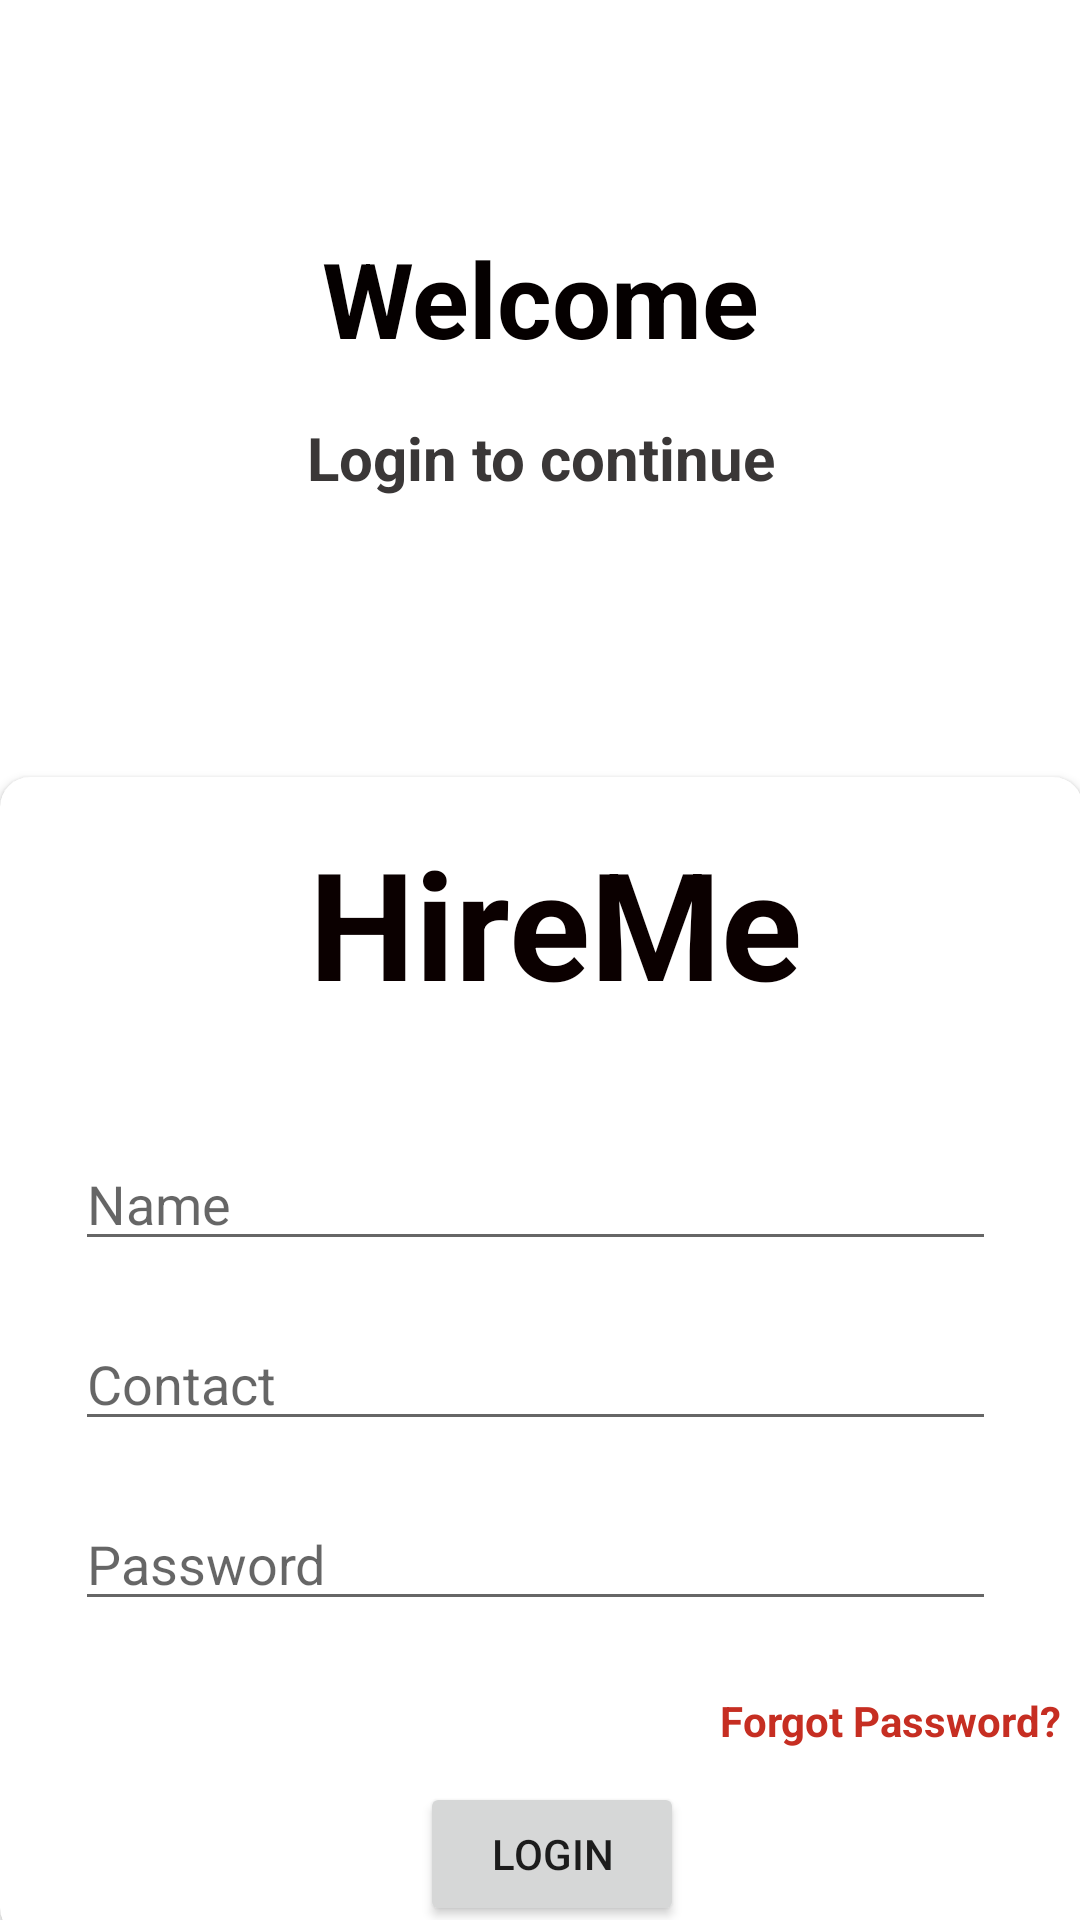

This screen was rendered from an Android layout file. Write that file and the resources it references.
<!-- AndroidManifest.xml: application theme Theme.OneMoreTry -->
<!-- res/layout/activity_main.xml -->
<?xml version="1.0" encoding="utf-8"?>
<androidx.constraintlayout.widget.ConstraintLayout
    xmlns:android="http://schemas.android.com/apk/res/android"
    xmlns:app="http://schemas.android.com/apk/res-auto"
    xmlns:tools="http://schemas.android.com/tools"
    android:layout_width="match_parent"
    android:layout_height="match_parent"
    tools:context=".MainActivity">

    <androidx.cardview.widget.CardView
        android:id="@+id/cardView"
        android:layout_width="361dp"
        android:layout_height="387dp"
        android:layout_marginTop="90dp"
        android:elevation="10dp"
        app:cardCornerRadius="10dp"
        app:layout_constraintEnd_toEndOf="parent"
        app:layout_constraintHorizontal_bias="0.632"
        app:layout_constraintStart_toStartOf="parent"
        app:layout_constraintTop_toBottomOf="@+id/txtLogin">

        <TextView
            android:id="@+id/textViewAppName"
            android:layout_width="290dp"
            android:layout_height="wrap_content"
            android:layout_marginLeft="40dp"
            android:layout_marginTop="15dp"
            android:text="HireMe"
            android:textAlignment="center"
            android:textColor="#0B0000"
            android:textSize="50dp"
            android:textStyle="bold" />

        <EditText
            android:id="@+id/PersonName"
            android:layout_width="307dp"
            android:layout_height="wrap_content"
            android:layout_marginLeft="25dp"
            android:layout_marginTop="120dp"
            android:ems="10"
            android:hint="Name"
            android:inputType="textPersonName" />
        <EditText
            android:id="@+id/ContactTxt"
            android:layout_width="307dp"
            android:layout_height="wrap_content"
            android:layout_marginLeft="25dp"
            android:layout_marginTop="180dp"
            android:ems="10"
            android:hint="Contact"
            android:inputType="textPersonName" />

        <EditText
            android:id="@+id/Password"
            android:layout_width="307dp"
            android:layout_height="wrap_content"
            android:layout_marginLeft="25dp"
            android:layout_marginTop="240dp"
            android:ems="10"
            android:hint="Password"
            android:inputType="textPassword" />

        <TextView
            android:id="@+id/forgotPassTxt"
            android:layout_width="wrap_content"
            android:layout_height="wrap_content"
            android:layout_marginLeft="240dp"
            android:layout_marginTop="305dp"
            android:text="Forgot Password?"
            android:textColor="#C62E22"
            android:textStyle="bold" />

        <Button
            android:id="@+id/LoginBtn"
            android:layout_width="wrap_content"
            android:layout_height="wrap_content"
            android:layout_marginLeft="140dp"
            android:layout_marginTop="335dp"
            android:text="LogIn" />

    </androidx.cardview.widget.CardView>

    <TextView
        android:id="@+id/txtWelcome"
        android:layout_width="212dp"
        android:layout_height="47dp"
        android:layout_marginTop="76dp"
        android:text="Welcome"
        android:textAlignment="center"
        android:textColor="#050000"
        android:textSize="35dp"
        android:textStyle="bold"
        app:layout_constraintEnd_toEndOf="parent"
        app:layout_constraintStart_toStartOf="parent"
        app:layout_constraintTop_toTopOf="parent" />

    <TextView
        android:id="@+id/txtLogin"
        android:layout_width="375dp"
        android:layout_height="30dp"
        android:layout_marginTop="16dp"
        android:text="Login to continue"
        android:textAlignment="center"
        android:textColor="#3A3737"
        android:textSize="20dp"
        android:textStyle="bold"
        app:layout_constraintEnd_toEndOf="parent"
        app:layout_constraintStart_toStartOf="parent"
        app:layout_constraintTop_toBottomOf="@+id/txtWelcome" />

    <TextView
        android:id="@+id/RegisterTxt"
        android:layout_width="177dp"
        android:layout_height="23dp"
        android:text="Don't have an account!"
        android:textAlignment="center"
        android:textColor="#950A0A"
        app:layout_constraintBottom_toBottomOf="parent"
        app:layout_constraintEnd_toEndOf="parent"
        app:layout_constraintHorizontal_bias="0.978"
        app:layout_constraintStart_toStartOf="parent"
        app:layout_constraintTop_toBottomOf="@+id/cardView"
        app:layout_constraintVertical_bias="0.047" />


</androidx.constraintlayout.widget.ConstraintLayout>
<!-- resources referenced by this layout -->
<resources>
  <style name="Theme.OneMoreTry" parent="Theme.MaterialComponents.DayNight.DarkActionBar">
          
          <item name="colorPrimary">@color/purple_500</item>
          <item name="colorPrimaryVariant">@color/purple_700</item>
          <item name="colorOnPrimary">@color/white</item>
          
          <item name="colorSecondary">@color/teal_200</item>
          <item name="colorSecondaryVariant">@color/teal_700</item>
          <item name="colorOnSecondary">@color/black</item>
          
          <item name="android:statusBarColor">?attr/colorPrimaryVariant</item>
          
      </style>
  <!-- not gathered from this repository: default colours our renderer supplied (Android Studio template values) -->
  <color name="purple_500">#FF6200EE</color>
  <color name="purple_700">#FF3700B3</color>
  <color name="teal_200">#FF03DAC5</color>
  <color name="teal_700">#FF018786</color>
  <color name="black">#FF000000</color>
  <color name="white">#FFFFFFFF</color>
</resources>
